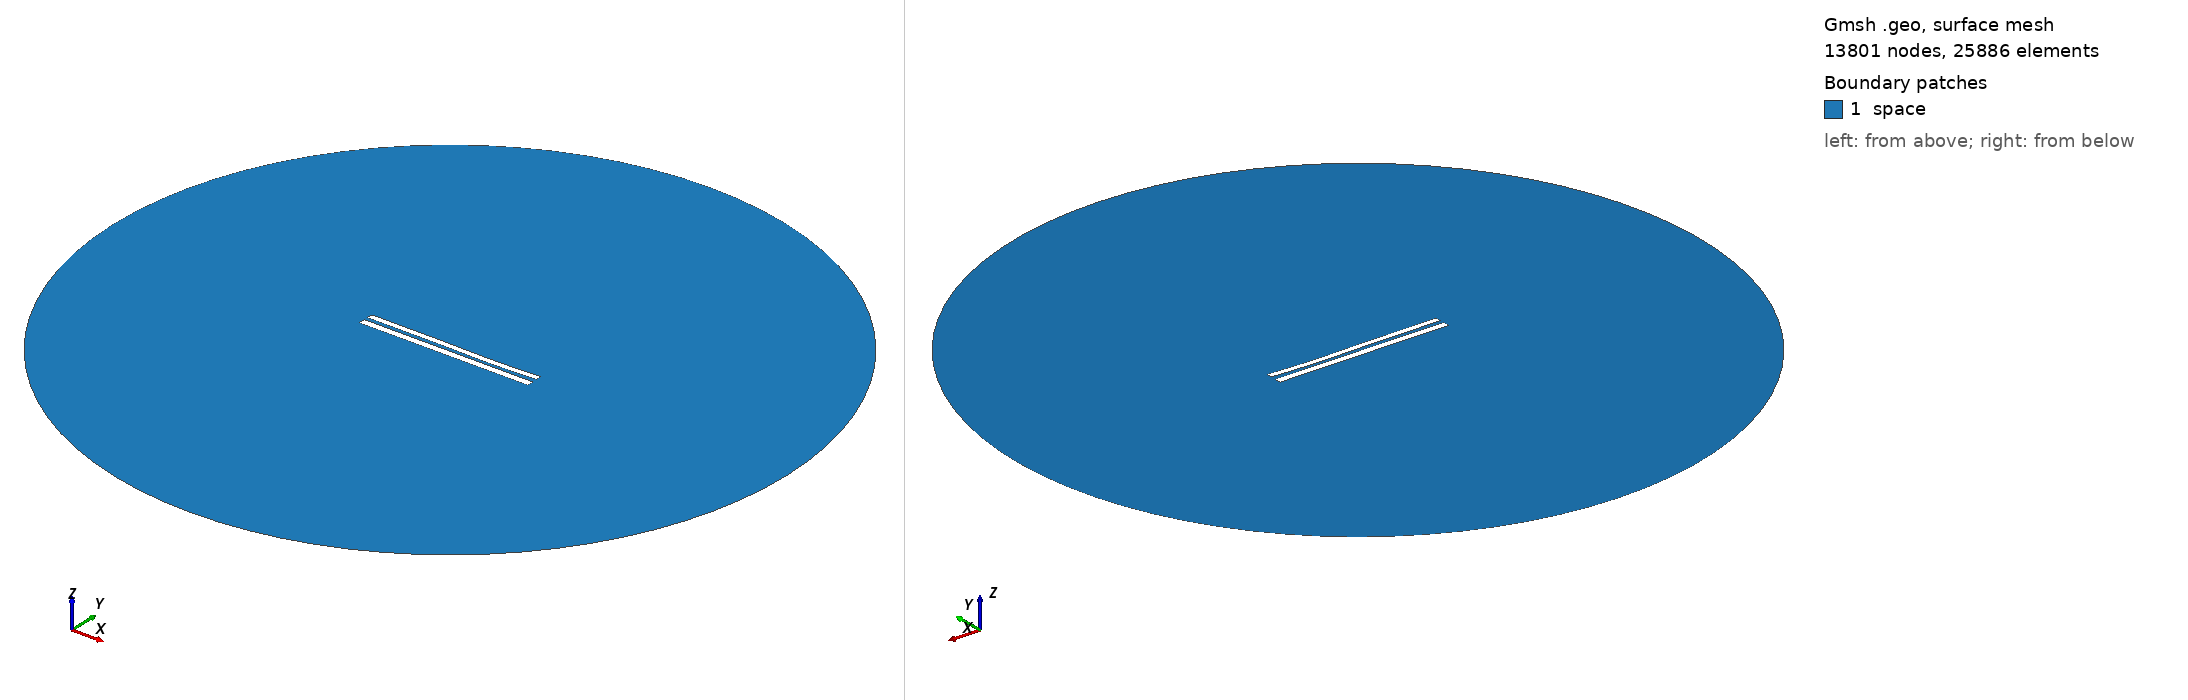

Gmsh geometry script, surface-meshed: 13801 nodes, 25886 surface elements. Boundary patches (legend numbers): 1 space. Left view from above one corner, right view from below the opposite corner. Legend entries are the model's physical surfaces. The drawing asked Gmsh for element sizes between 1% and 20% of the model's largest extent; the script's own settings can give other sizes.

=== 8272.geo (drawn) ===
//---------------------------------------
// Geometry kernel
//---------------------------------------

SetFactory("OpenCASCADE");



//---------------------------------------
// Parameters of the geometry
//---------------------------------------

// Overetch of the upper plate
overetch = 0.25;

// Distance between the plates
distance = 2.25;

// Discretization over the x axis (for the deformation)
nx = 50; 

// Length of the plate
L = 100 - overetch; 

// Number of modes
n = 4; 

// 1st mode coefficient
coeff(1) = -0.075;
beta(1) = 0.596864 * 3.1415926535 / L;

// 2nd mode coefficient
coeff(2) = -0.15;
beta(2) = 1.49418 * 3.1415926535 / L;

// 3rd mode coefficient
coeff(3) = 0.15;
beta(3) = 2.50025 * 3.1415926535 / L;

// 4th mode coefficient
coeff(4) = -0.075;
beta(4) = 3.49999 * 3.1415926535 / L;



//---------------------------------------
// Upper plate (deformed rectangle)
//---------------------------------------

// Coordiantes of the upper plate
xmin = -50;
xmax = 50 - overetch;

// Height of the upper plate
yheight = 4 - 2 * overetch;

// Indexes of the points
UpperID[] = {};
LowerID[] = {};
LeftID[] = {};
RightID[] = {};

// Point index
p = 1;

// Horizontal edges
For i In {1:nx}
    x = xmin + (i-1)*(xmax - xmin)/(nx-1);

    y_bottom = distance / 2 + overetch;
    For j In {1:n}
        C = (Cosh(beta(j)*L) + Cos(beta(j)*L)) / (Sinh(beta(j)*L) + Sin(beta(j)*L));
        y_bottom  = y_bottom + coeff(j) * (Cosh(beta(j)*(x+50)) - Cos(beta(j)*(x+50)) - C * (Sinh(beta(j)*(x+50)) - Sin(beta(j)*(x+50))));
    EndFor

    y_top = y_bottom + yheight;

    Point(p) = {x, y_top, 0, 1.0};
    UpperID[i] = p;
    p = p + 1;

    Point(p) = {x, y_bottom, 0, 1.0};
    LowerID[i] = p;
    p = p + 1;
EndFor

// Create point lists
UpperPts[] = {}; LowerPts[] = {};
For i In {1:nx}
  UpperPts[] += {UpperID[i]};
  LowerPts[] += {LowerID[i]};
EndFor

// Build splines
Spline(1) = {UpperPts[]};
Spline(2) = {LowerPts[]};
Line(3) = {LowerPts[nx-1], UpperPts[nx-1]};
Line(4) = {LowerPts[0], UpperPts[0]};

// Build the plane surface
Curve Loop(1) = {2, 3, -1, -4};
Plane Surface(1) = {1};



//---------------------------------------
// Lower plate (rectangle)
//---------------------------------------

// Vertices
Point(1001) = {-50, -1, 0, 1.0};
Point(1002) = { 50, -1, 0, 1.0};
Point(1003) = { 50,  -5, 0, 1.0};
Point(1004) = {-50,  -5, 0, 1.0};

// Edges
Line(5) = {1001, 1002};
Line(6) = {1002, 1003};
Line(7) = {1003, 1004};
Line(8) = {1004, 1001};

// Plane surface
Line Loop(2) = {5, 6, 7, 8};
Plane Surface(2) = {2}; 



//---------------------------------------
// Outer (fictious) boundary
//---------------------------------------

// Points
Point(1005) = {0, 0, 0};       // Center
Point(1006) = {200, 0, 0};     // Start point
Point(1007) = {0, 200, 0};     // 90 degrees
Point(1008) = {-200, 0, 0};    // 180 degrees
Point(1009) = {0, -200, 0};    // 270 degrees

// Circle arcs (each needs start, center, end)
Circle(9) = {1006, 1005, 1007};
Circle(10) = {1007, 1005, 1008};
Circle(11) = {1008, 1005, 1009};
Circle(12) = {1009, 1005, 1006};

// Plane surface for the entire domain
Curve Loop(3) = {9, 10, 11, 12};
Surface(3) = {3};

// Subtract the plates from the whole domain to obtain the actual domain where we want to solve the equations
BooleanDifference{ Surface{3}; Delete; }{ Surface{1}; Surface{2}; Delete; }




//---------------------------------------
// Transfinite Lines/Curves
//---------------------------------------

// Set the number of points on the boundaries
r = 7;

// Plates
Transfinite Curve {1, 2} = 50*r Using Progression 1;
Transfinite Curve {3, 4} = 2*r Using Progression 1;
Transfinite Line {5, 7} = 50*r Using Progression 1;
Transfinite Line {6, 8} = 2*r Using Progression 1;

// Outer boundary
Transfinite Line {9, 10, 11, 12} = 20 Using Progression 1;



//---------------------------------------
// Physical groups
//---------------------------------------                

// Physical curves (boundaries)
Physical Line("force_segment", 10) = {2};
Physical Line("upper_plate", 11) = {1, 3, 4};
Physical Line("lower_plate", 12) = {5, 6, 7, 8};
Physical Line("boundary", 20) = {9, 10, 11, 12};

// Physical Surfaces
Physical Surface("space", 30) = {3};



//---------------------------------------
// 6. Generate the Mesh
//---------------------------------------

// 2D mesh generation
Mesh 2;
